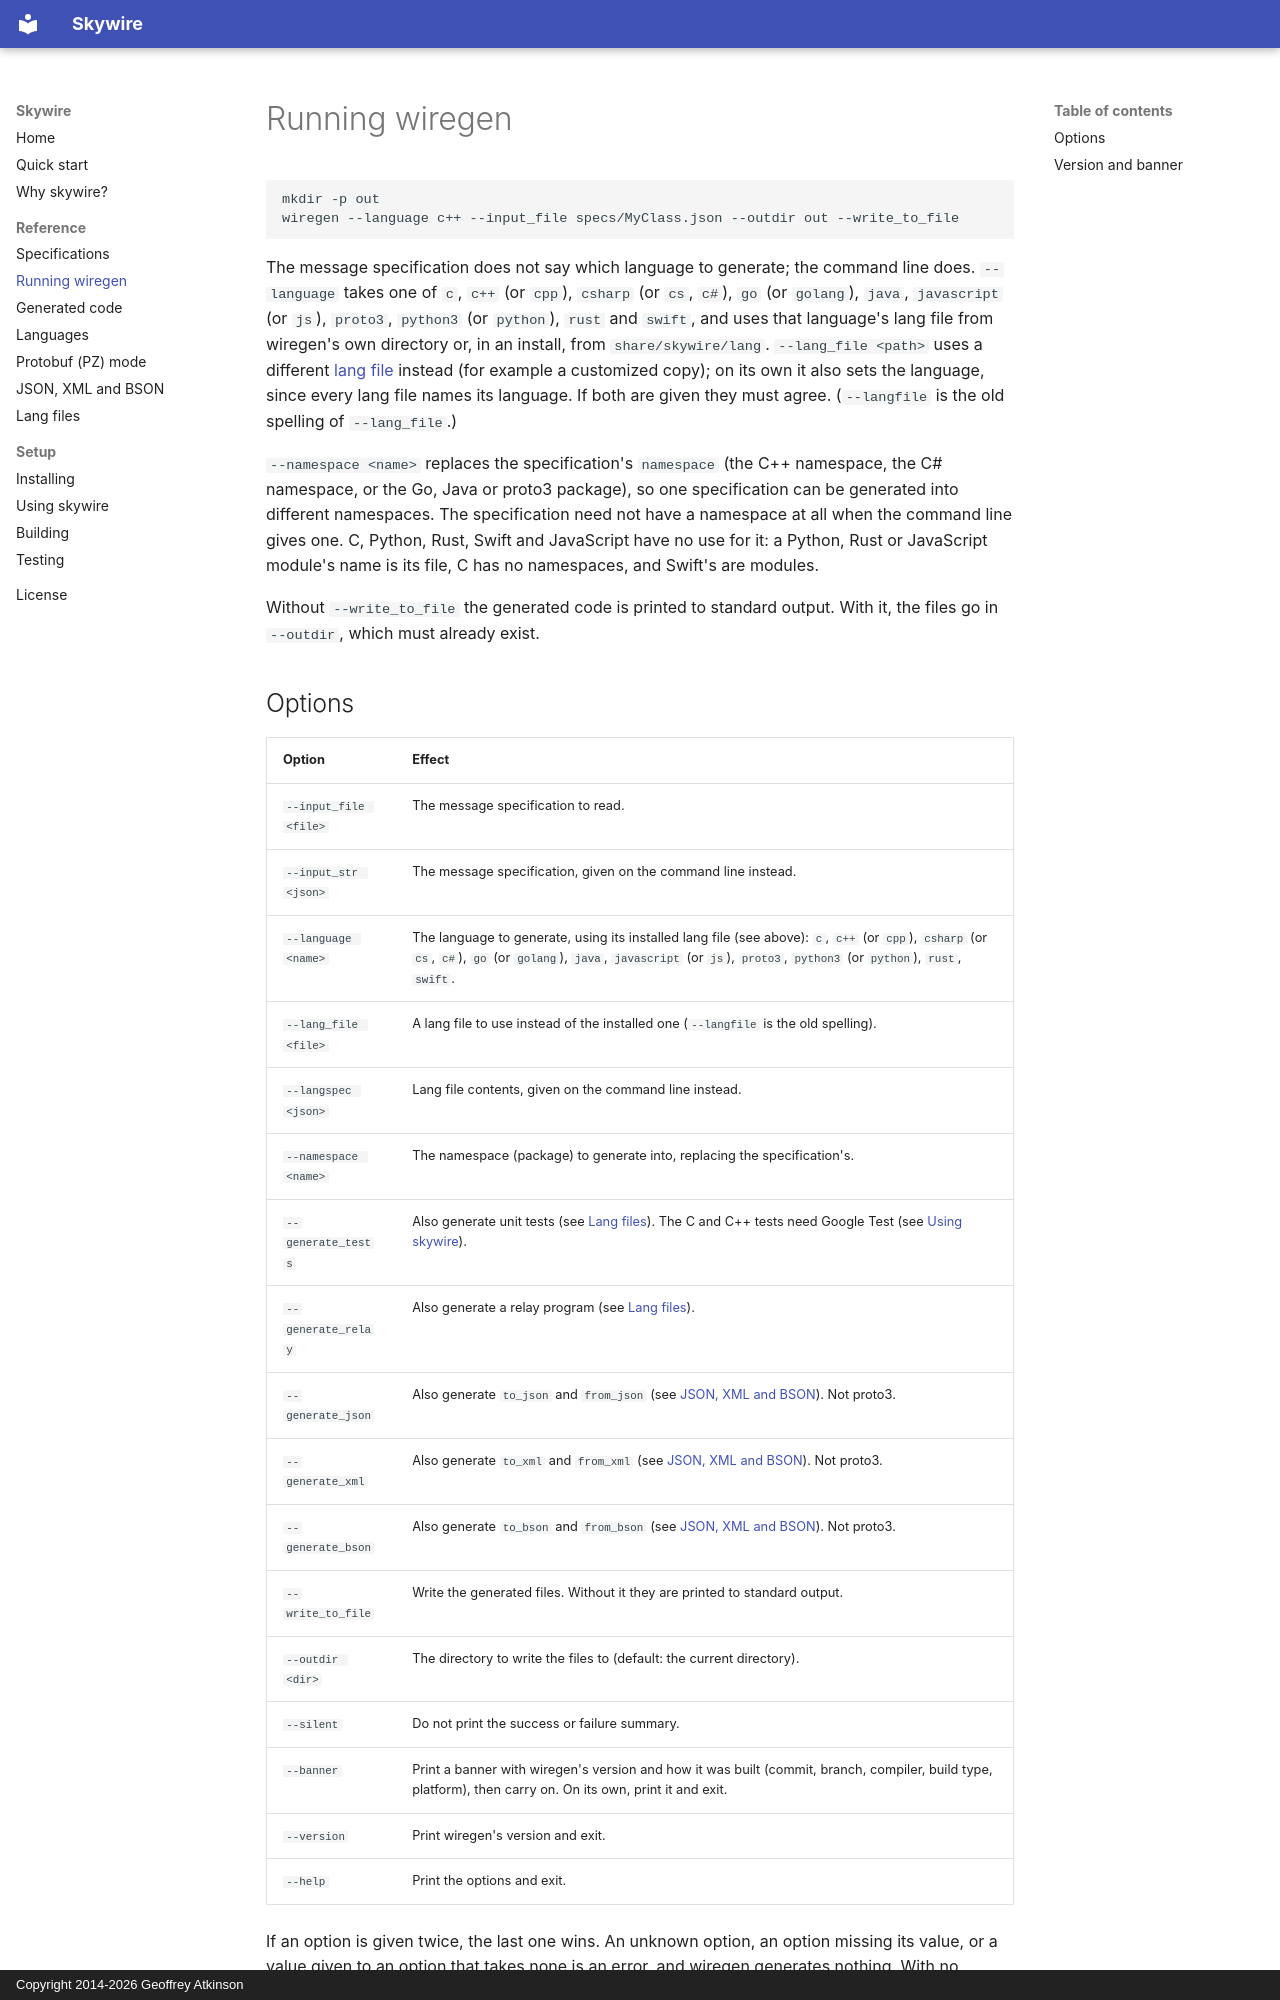

repository: gatkinso/skywire · page: cli/index.html · generator: mkdocs · copyright: Copyright 2014-2026 Geoffrey Atkinson

# Running wiregen

    mkdir -p out
    wiregen --language c++ --input_file specs/MyClass.json --outdir out --write_to_file

The message specification does not say which language to generate; the command
line does. `--language` takes one of `c`, `c++` (or `cpp`), `csharp` (or `cs`,
`c#`), `go` (or `golang`), `java`, `javascript` (or `js`),
`proto3`, `python3` (or `python`), `rust` and `swift`, and uses that language's lang
file from wiregen's own directory or, in an install, from `share/skywire/lang`. `--lang_file <path>` uses a
different [lang file](lang-files.md) instead (for example a customized copy); on its own it also
sets the language, since every lang file names its language. If both are given
they must agree. (`--langfile` is the old spelling of `--lang_file`.)

`--namespace <name>` replaces the specification's `namespace` (the C++
namespace, the C# namespace, or the Go, Java or proto3 package), so one
specification can be generated into different namespaces. The specification
need not have a namespace at all when the command line gives one. C, Python,
Rust, Swift and JavaScript have no use for it: a Python, Rust or JavaScript
module's name is its file, C has no namespaces, and Swift's are modules.

Without `--write_to_file` the generated code is printed to standard output.
With it, the files go in `--outdir`, which must already exist.

## Options

| Option | Effect |
|---|---|
| `--input_file <file>` | The message specification to read. |
| `--input_str <json>` | The message specification, given on the command line instead. |
| `--language <name>` | The language to generate, using its installed lang file (see above): `c`, `c++` (or `cpp`), `csharp` (or `cs`, `c#`), `go` (or `golang`), `java`, `javascript` (or `js`), `proto3`, `python3` (or `python`), `rust`, `swift`. |
| `--lang_file <file>` | A lang file to use instead of the installed one (`--langfile` is the old spelling). |
| `--langspec <json>` | Lang file contents, given on the command line instead. |
| `--namespace <name>` | The namespace (package) to generate into, replacing the specification's. |
| `--generate_tests` | Also generate unit tests (see [Lang files](lang-files.md#tests-and-relays)). The C and C++ tests need Google Test (see [Using skywire](using.md#generated-tests)). |
| `--generate_relay` | Also generate a relay program (see [Lang files](lang-files.md#tests-and-relays)). |
| `--generate_json` | Also generate `to_json` and `from_json` (see [JSON, XML and BSON](text-formats.md)). Not proto3. |
| `--generate_xml` | Also generate `to_xml` and `from_xml` (see [JSON, XML and BSON](text-formats.md)). Not proto3. |
| `--generate_bson` | Also generate `to_bson` and `from_bson` (see [JSON, XML and BSON](text-formats.md#bson)). Not proto3. |
| `--write_to_file` | Write the generated files. Without it they are printed to standard output. |
| `--outdir <dir>` | The directory to write the files to (default: the current directory). |
| `--silent` | Do not print the success or failure summary. |
| `--banner` | Print a banner with wiregen's version and how it was built (commit, branch, compiler, build type, platform), then carry on. On its own, print it and exit. |
| `--version` | Print wiregen's version and exit. |
| `--help` | Print the options and exit. |

If an option is given twice, the last one wins. An unknown option, an option missing its
value, or a value given to an option that takes none is an error, and wiregen
generates nothing. With no arguments wiregen prints its options. On failure the
exit status is non-zero.
